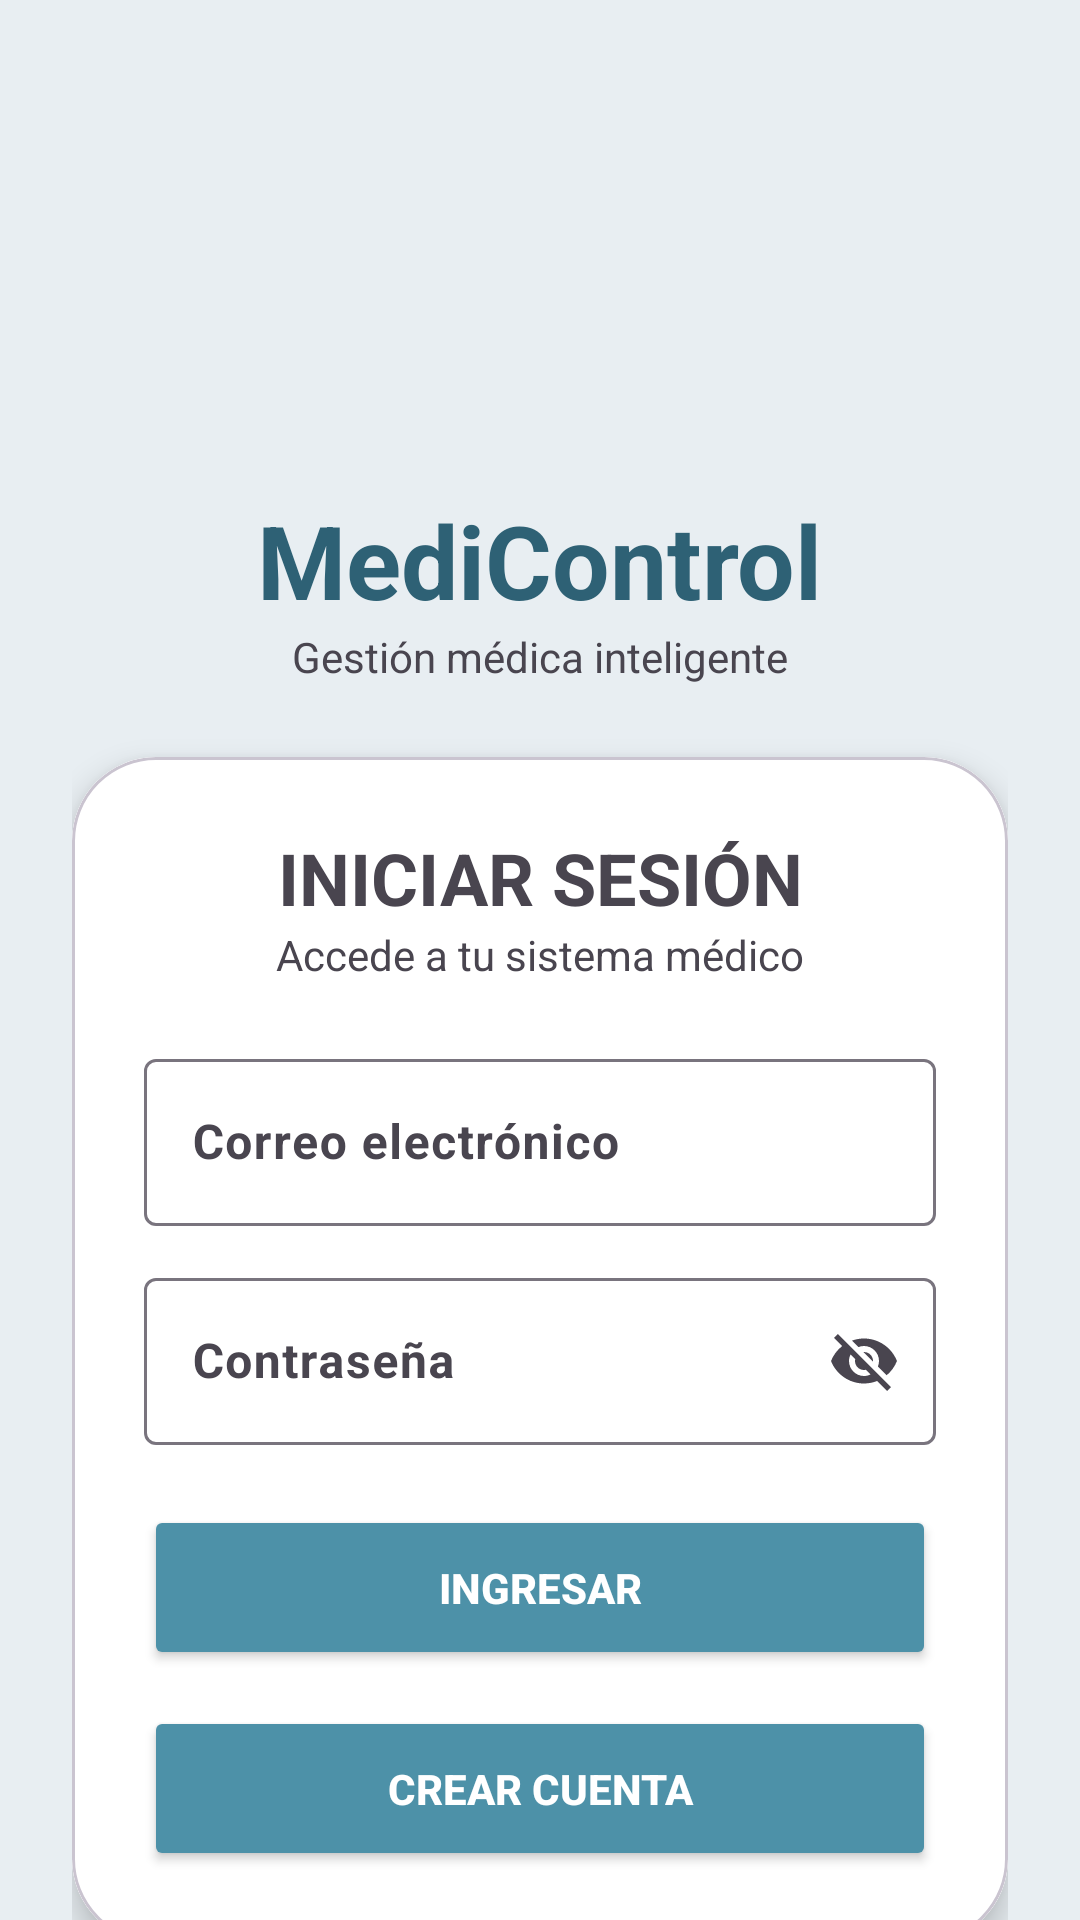

Write the Android layout XML for this screen, with the resource values it uses.
<!-- AndroidManifest.xml: application theme Theme.MediControl -->
<!-- res/layout/activity_login.xml -->
<?xml version="1.0" encoding="utf-8"?>
<androidx.core.widget.NestedScrollView
    xmlns:android="http://schemas.android.com/apk/res/android"
    xmlns:app="http://schemas.android.com/apk/res-auto"
    android:layout_width="match_parent"
    android:layout_height="match_parent"
    android:background="@color/medicalBackground"
    android:fillViewport="true">

    <LinearLayout
        android:layout_width="match_parent"
        android:layout_height="match_parent"
        android:background="@color/medicalGray"
        android:gravity="center"
        android:orientation="vertical"
        android:padding="24dp">

        <ImageView
            android:layout_width="140dp"
            android:layout_height="140dp"
            android:scaleType="fitCenter"
            android:src="@drawable/logo" />

        <TextView
            android:layout_width="wrap_content"
            android:layout_height="wrap_content"
            android:text="MediControl"
            android:textColor="@color/medicalBlueDark"
            android:textSize="34sp"
            android:textStyle="bold" />

        <TextView
            android:layout_width="wrap_content"
            android:layout_height="wrap_content"
            android:layout_marginBottom="24dp"
            android:text="Gestión médica inteligente"
            android:textSize="14sp" />

        <com.google.android.material.card.MaterialCardView
            android:layout_width="match_parent"
            android:layout_height="wrap_content"
            app:cardCornerRadius="28dp"
            app:cardElevation="6dp">

            <LinearLayout
                android:layout_width="match_parent"
                android:layout_height="wrap_content"
                android:background="@color/medicalWhite"
                android:orientation="vertical"
                android:padding="24dp">

                <TextView
                    android:layout_width="match_parent"
                    android:layout_height="wrap_content"
                    android:text="Iniciar Sesión"
                    android:textAlignment="center"
                    android:textAllCaps="true"
                    android:textSize="24sp"
                    android:textStyle="bold" />

                <TextView
                    android:layout_width="match_parent"
                    android:layout_height="wrap_content"
                    android:layout_marginBottom="20dp"
                    android:text="Accede a tu sistema médico"
                    android:textAlignment="center" />

                <com.google.android.material.textfield.TextInputLayout
                    android:layout_width="match_parent"
                    android:layout_height="wrap_content">

                    <com.google.android.material.textfield.TextInputEditText
                        android:id="@+id/txtCorreo"
                        android:layout_width="match_parent"
                        android:layout_height="wrap_content"
                        android:hint="Correo electrónico"
                        android:textStyle="bold" />
                </com.google.android.material.textfield.TextInputLayout>

                <com.google.android.material.textfield.TextInputLayout
                    android:layout_width="match_parent"
                    android:layout_height="wrap_content"
                    android:layout_marginTop="12dp"
                    app:endIconMode="password_toggle">

                    <com.google.android.material.textfield.TextInputEditText
                        android:id="@+id/txtPassword"
                        android:layout_width="match_parent"
                        android:layout_height="wrap_content"
                        android:hint="Contraseña"
                        android:textStyle="bold" />
                </com.google.android.material.textfield.TextInputLayout>

                <Button
                    android:id="@+id/btnLogin"
                    android:layout_width="match_parent"
                    android:layout_height="55dp"
                    android:layout_marginTop="20dp"
                    android:backgroundTint="@color/medicalBlue"
                    android:text="Ingresar"
                    android:textAllCaps="true"
                    android:textColor="@android:color/white"
                    android:textStyle="bold" />

                <Button
                    android:id="@+id/btnRegistro"
                    android:layout_width="match_parent"
                    android:layout_height="55dp"
                    android:layout_marginTop="12dp"
                    android:backgroundTint="@color/medicalBlue"
                    android:text="Crear Cuenta"
                    android:textAllCaps="true"
                    android:textColor="@android:color/white"
                    android:textStyle="bold" />

            </LinearLayout>

        </com.google.android.material.card.MaterialCardView>

    </LinearLayout>

</androidx.core.widget.NestedScrollView>
<!-- resources referenced by this layout -->
<resources>
  <color name="medicalBackground">#F4F7FA</color>
  <color name="medicalBlue">#4D91A8</color>
  <color name="medicalBlueDark">#2E6175</color>
  <color name="medicalGray">#E8EEF2</color>
  <color name="medicalWhite">#FFFFFF</color>
  <style name="Theme.MediControl" parent="Theme.Material3.DayNight.NoActionBar">
  
          <item name="colorPrimary">@color/medicalBlue</item>
          <item name="colorPrimaryContainer">@color/medicalBlue</item>
          <item name="colorOnPrimary">@android:color/white</item>
  
          <item name="colorSecondary">@color/medicalBlueDark</item>
          <item name="colorOnSecondary">@android:color/white</item>
  
          <item name="android:statusBarColor">@android:color/transparent</item>
          <item name="android:navigationBarColor">@color/medicalWhite</item>
  
          <item name="android:windowBackground">@color/medicalBackground</item>
  
      </style>
</resources>
